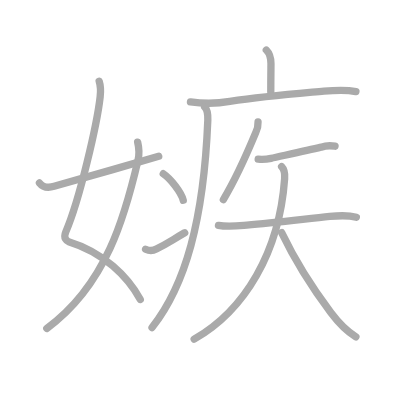
t = 0.00 s
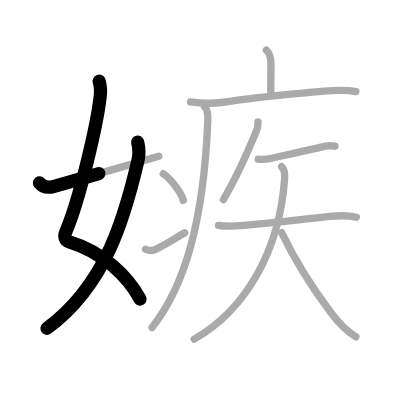
t = 2.50 s
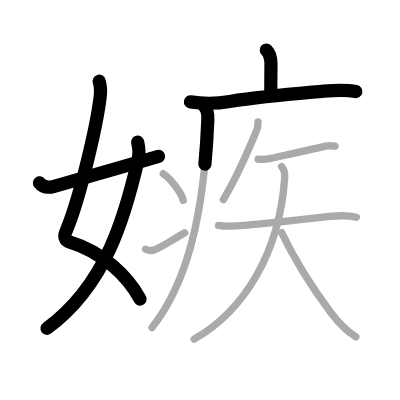
t = 5.25 s
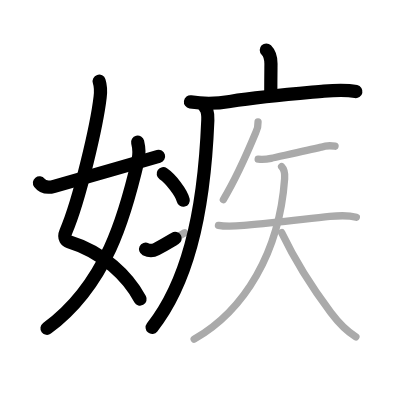
t = 7.75 s
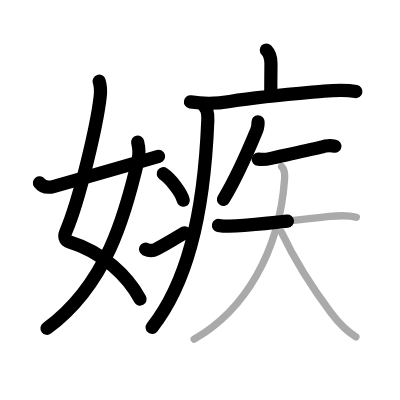
t = 10.50 s
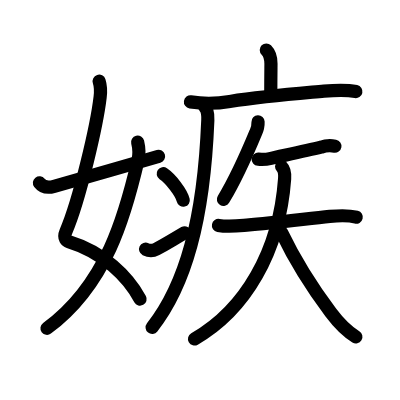
t = 13.00 s

The animated SVG that drew these frames (rendered in a browser with its animation timeline set to each time). Animation: 13 SMIL elements (animate=13); one cycle of 13.00 s.

<?xml version="1.0" standalone="no"?>
<!DOCTYPE svg PUBLIC "-//W3C//DTD SVG 1.1//EN"   "http://www.w3.org/Graphics/SVG/1.1/DTD/svg11.dtd">
<svg width="400px" height="400px"  version="1.1" xmlns="http://www.w3.org/2000/svg">
  <defs>
    <marker id="Triangle" viewBox="0 0 10 10" refX="0" refY="5" markerUnits="strokeWidth" markerWidth="3" style="stroke-opacity:0%;fill:#aaaaaa;" markerHeight="2" orient="auto">
      <path d="M 0 0 L 10 5 L 0 10 z" />
    </marker>
    
    <marker id="Arrow" viewBox="0 0 10 10" refX="5" refY="5" markerUnits="strokeWidth" markerWidth="1.8" style="stroke-opacity:0%;fill:#770000;" markerHeight="2" orient="auto">
      <path d="M 0 4 L 6 4 L 4 1 L 10 5 L 4 9 L 6 6 L 0 6 z" />
        <circle cx="5" cy="5" r="5" />
      </marker>
    
    <marker id="TriangleRed" viewBox="0 0 10 10" refX="0" refY="5" markerUnits="strokeWidth" markerWidth="3" style="stroke-opacity:0%;fill:#CC0000;" markerHeight="2" orient="auto">
      <path d="M 0 0 L 10 5 L 0 10 z" />
    </marker>
    
    <marker id="ArrowRed" viewBox="0 0 10 10" refX="5" refY="5" markerUnits="strokeWidth" markerWidth="1.8" style="stroke-opacity:0%;fill:#CC0000;" markerHeight="2" orient="auto">
      <path d="M 0 4 L 6 4 L 4 1 L 10 5 L 4 9 L 6 6 L 0 6 z" />
        <circle cx="5" cy="5" r="5" />
      </marker>
    
  </defs>
  
  <path style="fill:#ffffff; fill-opacity:100%; fill-rule:evenodd; stroke-width:0;" d="M 0 0 L 400px 0 L 400px 400px L 0 400px L 0 0" />

  <g transform="scale(3.6697247706422 3.6697247706422)">
<path style="fill:none; fill-opacity:0%; fill-rule:evenodd; stroke:#aaaaaa; stroke-opacity:100%; stroke-width: 1.5pt; stroke-linejoin:round; stroke-linecap:round;" d="M27.02 22.12c0.34 1.06 0.45 2.78 0.27 4.31c-0.86 7.5-5.58 27.98-9.36 36.75c-0.77 1.8 0.34 2.54 0.77 2.67c9.53 2.91 16.16 9.53 19.53 15.75"></path>
<path style="fill:none; fill-opacity:0%; fill-rule:evenodd; stroke:#aaaaaa; stroke-opacity:100%; stroke-width: 1.5pt; stroke-linejoin:round; stroke-linecap:round;" d="M37.51 38.73c0.37 1.52 0.51 3.2 0.1 4.94C34.12 58.62 29 77.62 12.75 89.5"></path>
<path style="fill:none; fill-opacity:0%; fill-rule:evenodd; stroke:#aaaaaa; stroke-opacity:100%; stroke-width: 1.5pt; stroke-linejoin:round; stroke-linecap:round;" d="M10.75 49.84c0.75 0.97 2.06 1.48 4 0.93c11-3.15 18.25-5.15 28.5-8.18"></path>
<path style="fill:none; fill-opacity:0%; fill-rule:evenodd; stroke:#aaaaaa; stroke-opacity:100%; stroke-width: 1.5pt; stroke-linejoin:round; stroke-linecap:round;" d="M72.57 13.63c1.08 1.08 1.27 2.37 1.27 3.75c0 0.69-0.05 3.49-0.05 7.68"></path>
<path style="fill:none; fill-opacity:0%; fill-rule:evenodd; stroke:#aaaaaa; stroke-opacity:100%; stroke-width: 1.5pt; stroke-linejoin:round; stroke-linecap:round;" d="M51.9 27.77c3.62 0.53 7.19 0.49 10.73-0.13c9.64-1.45 17.72-2.08 25.64-2.8c2.95-0.27 5.83-0.49 8.72 0.12"></path>
<path style="fill:none; fill-opacity:0%; fill-rule:evenodd; stroke:#aaaaaa; stroke-opacity:100%; stroke-width: 1.5pt; stroke-linejoin:round; stroke-linecap:round;" d="M55.76 29.1c0.88 0.88 0.92 2.37 0.87 3.65c-1.1 27.34-6.17 45.04-15.2 56.5"></path>
<path style="fill:none; fill-opacity:0%; fill-rule:evenodd; stroke:#aaaaaa; stroke-opacity:100%; stroke-width: 1.5pt; stroke-linejoin:round; stroke-linecap:round;" d="M44.49 47.34c2.01 1.36 4.95 5.12 5.45 7.24"></path>
<path style="fill:none; fill-opacity:0%; fill-rule:evenodd; stroke:#aaaaaa; stroke-opacity:100%; stroke-width: 1.5pt; stroke-linejoin:round; stroke-linecap:round;" d="M39.67 67.91c1.11 0.54 1.89 0.52 2.93-0.03c3.15-1.64 3.77-2.14 7.73-4.45"></path>
<path style="fill:none; fill-opacity:0%; fill-rule:evenodd; stroke:#aaaaaa; stroke-opacity:100%; stroke-width: 1.5pt; stroke-linejoin:round; stroke-linecap:round;" d="M70.32 33.2c0.04 1.03-0.16 1.99-0.61 2.88c-2.6 6.27-5.08 12.05-8.84 18.29"></path>
<path style="fill:none; fill-opacity:0%; fill-rule:evenodd; stroke:#aaaaaa; stroke-opacity:100%; stroke-width: 1.5pt; stroke-linejoin:round; stroke-linecap:round;" d="M70.35 43.38c0.95 0.08 2.86-0.09 3.51-0.24c2.44-0.56 9.3-1.99 13.63-3.04c1.23-0.42 2.5-0.5 3.81-0.26"></path>
<path style="fill:none; fill-opacity:0%; fill-rule:evenodd; stroke:#aaaaaa; stroke-opacity:100%; stroke-width: 1.5pt; stroke-linejoin:round; stroke-linecap:round;" d="M59.53 61.42c2.57 0.48 5.1 0.17 7.72-0.06c7.68-0.68 16.38-1.74 22.61-2.38c2.48-0.25 4.85-0.42 7.24 0.21"></path>
<path style="fill:none; fill-opacity:0%; fill-rule:evenodd; stroke:#aaaaaa; stroke-opacity:100%; stroke-width: 1.5pt; stroke-linejoin:round; stroke-linecap:round;" d="M76.74 45.4c0.81 0.81 0.92 1.9 0.82 3.29c-1.43 19.94-10.8 35.81-24.65 43.73"></path>
<path style="fill:none; fill-opacity:0%; fill-rule:evenodd; stroke:#aaaaaa; stroke-opacity:100%; stroke-width: 1.5pt; stroke-linejoin:round; stroke-linecap:round;" d="M76.75 63.38c3.71 7.74 9.25 16.25 13.39 21.76c1.94 2.58 4.13 4.97 6.84 6.64"></path>

<path style="fill:none; fill-opacity:0%; fill-rule:evenodd; stroke:#000000; stroke-opacity:100%; stroke-width: 2.7pt; stroke-linejoin:round; stroke-linecap:round;" d="M27.02 22.12c0.34 1.06 0.45 2.78 0.27 4.31c-0.86 7.5-5.58 27.98-9.36 36.75c-0.77 1.8 0.34 2.54 0.77 2.67c9.53 2.91 16.16 9.53 19.53 15.75" pathLength="100" stroke-dashoffset="100" stroke-dasharray="100 105"><animate id="dashAnim1" attributeName="stroke-dashoffset" from="100" to="0" dur="1s" calcMode="linear" fill="freeze"/></path>
<path style="fill:none; fill-opacity:0%; fill-rule:evenodd; stroke:#000000; stroke-opacity:100%; stroke-width: 2.7pt; stroke-linejoin:round; stroke-linecap:round;" d="M37.51 38.73c0.37 1.52 0.51 3.2 0.1 4.94C34.12 58.62 29 77.62 12.75 89.5" pathLength="100" stroke-dashoffset="100" stroke-dasharray="100 105"><animate id="dashAnim2" attributeName="stroke-dashoffset" from="100" to="0" dur="1s" calcMode="linear" begin="dashAnim1.end" fill="freeze"/></path>
<path style="fill:none; fill-opacity:0%; fill-rule:evenodd; stroke:#000000; stroke-opacity:100%; stroke-width: 2.7pt; stroke-linejoin:round; stroke-linecap:round;" d="M10.75 49.84c0.75 0.97 2.06 1.48 4 0.93c11-3.15 18.25-5.15 28.5-8.18" pathLength="100" stroke-dashoffset="100" stroke-dasharray="100 105"><animate id="dashAnim3" attributeName="stroke-dashoffset" from="100" to="0" dur="1s" calcMode="linear" begin="dashAnim2.end" fill="freeze"/></path>
<path style="fill:none; fill-opacity:0%; fill-rule:evenodd; stroke:#000000; stroke-opacity:100%; stroke-width: 2.7pt; stroke-linejoin:round; stroke-linecap:round;" d="M72.57 13.63c1.08 1.08 1.27 2.37 1.27 3.75c0 0.69-0.05 3.49-0.05 7.68" pathLength="100" stroke-dashoffset="100" stroke-dasharray="100 105"><animate id="dashAnim4" attributeName="stroke-dashoffset" from="100" to="0" dur="1s" calcMode="linear" begin="dashAnim3.end" fill="freeze"/></path>
<path style="fill:none; fill-opacity:0%; fill-rule:evenodd; stroke:#000000; stroke-opacity:100%; stroke-width: 2.7pt; stroke-linejoin:round; stroke-linecap:round;" d="M51.9 27.77c3.62 0.53 7.19 0.49 10.73-0.13c9.64-1.45 17.72-2.08 25.64-2.8c2.95-0.27 5.83-0.49 8.72 0.12" pathLength="100" stroke-dashoffset="100" stroke-dasharray="100 105"><animate id="dashAnim5" attributeName="stroke-dashoffset" from="100" to="0" dur="1s" calcMode="linear" begin="dashAnim4.end" fill="freeze"/></path>
<path style="fill:none; fill-opacity:0%; fill-rule:evenodd; stroke:#000000; stroke-opacity:100%; stroke-width: 2.7pt; stroke-linejoin:round; stroke-linecap:round;" d="M55.76 29.1c0.88 0.88 0.92 2.37 0.87 3.65c-1.1 27.34-6.17 45.04-15.2 56.5" pathLength="100" stroke-dashoffset="100" stroke-dasharray="100 105"><animate id="dashAnim6" attributeName="stroke-dashoffset" from="100" to="0" dur="1s" calcMode="linear" begin="dashAnim5.end" fill="freeze"/></path>
<path style="fill:none; fill-opacity:0%; fill-rule:evenodd; stroke:#000000; stroke-opacity:100%; stroke-width: 2.7pt; stroke-linejoin:round; stroke-linecap:round;" d="M44.49 47.34c2.01 1.36 4.95 5.12 5.45 7.24" pathLength="100" stroke-dashoffset="100" stroke-dasharray="100 105"><animate id="dashAnim7" attributeName="stroke-dashoffset" from="100" to="0" dur="1s" calcMode="linear" begin="dashAnim6.end" fill="freeze"/></path>
<path style="fill:none; fill-opacity:0%; fill-rule:evenodd; stroke:#000000; stroke-opacity:100%; stroke-width: 2.7pt; stroke-linejoin:round; stroke-linecap:round;" d="M39.67 67.91c1.11 0.54 1.89 0.52 2.93-0.03c3.15-1.64 3.77-2.14 7.73-4.45" pathLength="100" stroke-dashoffset="100" stroke-dasharray="100 105"><animate id="dashAnim8" attributeName="stroke-dashoffset" from="100" to="0" dur="1s" calcMode="linear" begin="dashAnim7.end" fill="freeze"/></path>
<path style="fill:none; fill-opacity:0%; fill-rule:evenodd; stroke:#000000; stroke-opacity:100%; stroke-width: 2.7pt; stroke-linejoin:round; stroke-linecap:round;" d="M70.32 33.2c0.04 1.03-0.16 1.99-0.61 2.88c-2.6 6.27-5.08 12.05-8.84 18.29" pathLength="100" stroke-dashoffset="100" stroke-dasharray="100 105"><animate id="dashAnim9" attributeName="stroke-dashoffset" from="100" to="0" dur="1s" calcMode="linear" begin="dashAnim8.end" fill="freeze"/></path>
<path style="fill:none; fill-opacity:0%; fill-rule:evenodd; stroke:#000000; stroke-opacity:100%; stroke-width: 2.7pt; stroke-linejoin:round; stroke-linecap:round;" d="M70.35 43.38c0.95 0.08 2.86-0.09 3.51-0.24c2.44-0.56 9.3-1.99 13.63-3.04c1.23-0.42 2.5-0.5 3.81-0.26" pathLength="100" stroke-dashoffset="100" stroke-dasharray="100 105"><animate id="dashAnim10" attributeName="stroke-dashoffset" from="100" to="0" dur="1s" calcMode="linear" begin="dashAnim9.end" fill="freeze"/></path>
<path style="fill:none; fill-opacity:0%; fill-rule:evenodd; stroke:#000000; stroke-opacity:100%; stroke-width: 2.7pt; stroke-linejoin:round; stroke-linecap:round;" d="M59.53 61.42c2.57 0.48 5.1 0.17 7.72-0.06c7.68-0.68 16.38-1.74 22.61-2.38c2.48-0.25 4.85-0.42 7.24 0.21" pathLength="100" stroke-dashoffset="100" stroke-dasharray="100 105"><animate id="dashAnim11" attributeName="stroke-dashoffset" from="100" to="0" dur="1s" calcMode="linear" begin="dashAnim10.end" fill="freeze"/></path>
<path style="fill:none; fill-opacity:0%; fill-rule:evenodd; stroke:#000000; stroke-opacity:100%; stroke-width: 2.7pt; stroke-linejoin:round; stroke-linecap:round;" d="M76.74 45.4c0.81 0.81 0.92 1.9 0.82 3.29c-1.43 19.94-10.8 35.81-24.65 43.73" pathLength="100" stroke-dashoffset="100" stroke-dasharray="100 105"><animate id="dashAnim12" attributeName="stroke-dashoffset" from="100" to="0" dur="1s" calcMode="linear" begin="dashAnim11.end" fill="freeze"/></path>
<path style="fill:none; fill-opacity:0%; fill-rule:evenodd; stroke:#000000; stroke-opacity:100%; stroke-width: 2.7pt; stroke-linejoin:round; stroke-linecap:round;" d="M76.75 63.38c3.71 7.74 9.25 16.25 13.39 21.76c1.94 2.58 4.13 4.97 6.84 6.64" pathLength="100" stroke-dashoffset="100" stroke-dasharray="100 105"><animate id="dashAnim13" attributeName="stroke-dashoffset" from="100" to="0" dur="1s" calcMode="linear" begin="dashAnim12.end" fill="freeze"/></path>

</g>

</svg>  
          
